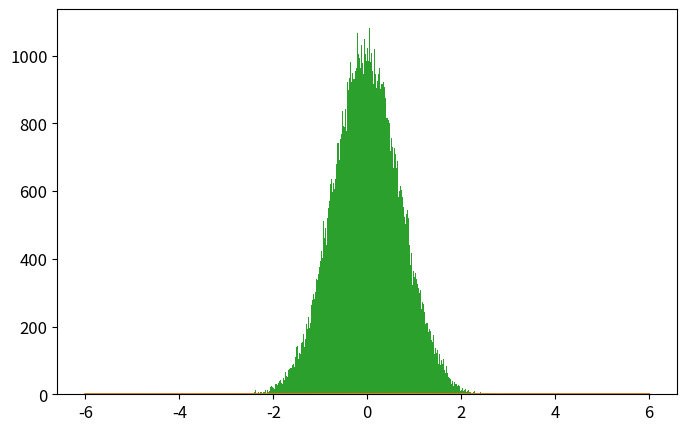

Write the Python code that produced this figure. (Note: this script raises an exception after producing the figure.)
import numpy as np
import matplotlib.pyplot as plt
from time import time

def psi_0_1(x_limit = 8, N_points_x = 201):  #creates first two energy eigenfunctions
    delta = x_limit/(N_points_x-1)
    grid_x = [i*delta for i in range(-int((N_points_x-1)/2),int((N_points_x-1)/2 + 1))]
    psi = {}
    for x in grid_x:
        psi[x] = [np.exp(-x**2/2.) * np.pi**(-0.25)]
        psi[x].append(2**0.5 * x * psi[x][0])
    return psi, grid_x

def add_energy_level(psi):            #adds new energy eigenfunction to psi
    n = len(psi[0.0])
    for x in psi.keys():
        psi[x].append((2./n)**0.5 * x * psi[x][n-1] - 
                            ((n-1)/n)**0.5 * psi[x][n-2])
    return psi

def add_x_value(psi,x):  #adds new x value to psi
    psi[x] = [np.exp(-x**2/2.) * np.pi**(-0.25)]
    psi[x].append(2**0.5 * x * psi[x][0])
    n_max = len(psi[0.0])-1
    for n in range(2,n_max+1):
                psi[x].append((2./n)**0.5 * x * psi[x][n-1] - 
                                    ((n-1)/n)**0.5 * psi[x][n-2])
    return psi

def canonical_ensemble_prob(delta_E,beta):     #canonical ensemble probability factor in metropolis algorithm
    return np.exp(-beta * delta_E)

def metropolis_finite_temp(x0=0.0, delta_x=0.5, N=int(1e3), prob_sampling=[psi_0_1,canonical_ensemble_prob], beta=0.2):
    x_hist = [ x0 ]       #histogram for positions
    n_hist = [ 0 ]        #histogram for energy levels
    for k in range(N):
        ##### Spatial monte carlo P(x -> x') #####
        x_new = x_hist[-1] + np.random.uniform(-delta_x,delta_x)
        try:   #check if position x_new is part of the wavefunction dictionary (psi)
            prob_sampling[0][x_new][0]
        except:
            prob_sampling[0] = add_x_value(prob_sampling[0],x_new)
        acceptance_prob_1 = ( prob_sampling[0][x_new][n_hist[-1]] / prob_sampling[0][x_hist[-1]][n_hist[-1]] )**2
        if np.random.uniform() < min(1,acceptance_prob_1):
            x_hist.append(x_new)
        else:
            x_hist.append(x_hist[-1])
        
        ##### Energy level monte carlo P(n -> n') #####
        n_new = n_hist[-1] + np.random.choice([1,-1])   #propose new n
        if n_new < 0: #check if n_new is negative
            n_hist.append(n_hist[-1])
        else:
            current_n_max = len(prob_sampling[0][0])-1    #current maximum energy level in wavefunction
            if n_new > current_n_max:  #check if n_new is greater than maximum energy level in wavefunction, if true, add new energy level. 
                prob_sampling[0] = add_energy_level(prob_sampling[0])
            ##### Monte Carlo section:
            acceptance_prob_2 = ( prob_sampling[0][x_hist[-1]][n_new] / prob_sampling[0][x_hist[-1]][n_hist[-1]] )**2 * \
                                prob_sampling[1]( n_new-n_hist[-1],  beta)
            if np.random.uniform() < min(1,acceptance_prob_2):
                n_hist.append(n_new)
            else:
                n_hist.append(n_hist[-1])
    return x_hist, n_hist, prob_sampling[0]

def C_QHO_canonical_ensemble(x,beta):
    return (beta/(2.*np.pi))**0.5 * np.exp(-x**2*beta / 2.)

def Q_QHO_canonical_ensemble(x,beta):
    return (np.tanh(beta/2.)/np.pi)**0.5 * np.exp(- x**2 * np.tanh(beta/2.))

x_limit = 5.
N_points_x = 51    # small odd number!!!

x0 = 0.0
delta_x = 0.5 
N_metropolis = int(1e5)
beta = 7
psi, grid_x = psi_0_1(x_limit,N_points_x)   # Creates first two energy levels and stores them into dictionary psi[x][n]
prob_sampling = [psi,canonical_ensemble_prob]

###### Call metropolis algorithm
t_0 = time()
x_hist, n_hist, psi_final = metropolis_finite_temp(x0=x0, delta_x=delta_x, 
                                                    N=N_metropolis, prob_sampling=prob_sampling, beta=beta)
t_1 = time()
print('Metropolis algorithm: %.3f seconds for %.0E iterations'%(t_1-t_0,N_metropolis))

x_limit_plot = 6
x_plot = np.linspace(-x_limit_plot,x_limit_plot,200)

plt.rcParams.update({'font.size':12})
plt.figure(figsize=(8,5))
plt.plot(x_plot,C_QHO_canonical_ensemble(x_plot,beta),
            label=u'Classical theoretical\nprobability density')
plt.plot(x_plot,Q_QHO_canonical_ensemble(x_plot,beta),
            label=u'Quantum theoretical\nprobability density')
plt.hist(x_hist,bins=int(N_metropolis**0.5),normed=True,
            label='Algoritmo Metrópolis\ncon %.0E iteraciones'%(N_metropolis))
plt.xlim(-x_limit_plot,x_limit_plot)
plt.xlabel(u'$x$')
plt.ylabel(u'$\pi(x)$')
plt.title(u'$\\beta = %.2f$'%(beta))
plt.legend()
plt.savefig('QHO_finite_temp_beta_%.2f.eps'%(beta))
plt.show()

plt.plot()
plt.hist(n_hist,normed=True,bins=len(psi_final[0]))
plt.show()

###### Check if all functions are working properly 
for i in range(10):
    psi = add_energy_level(psi)             #Check if add_energy_level() is working properly
    grid_x.append(grid_x[-1] + x_limit/(N_points_x-1))       
    psi = add_x_value(psi,grid_x[-1])       #Check if add_x_value() is working properly

plt.rcParams.update({'font.size':12})
plt.figure(figsize=(8,5))
n_max = len(psi[0])-1
if n_max <= 5:
    True
else:
    n_max = 5
for n in range(n_max+1):
    psi_x_n = np.array([psi[x][n] for x in grid_x])
    plt.plot(grid_x, psi_x_n,label = u'$n = %d$'%n)
plt.xlabel(u'$x$')
plt.ylabel(u'QHO autofunciones de energía: $\psi_n(x)$')
plt.legend()
plt.show()
plt.close()